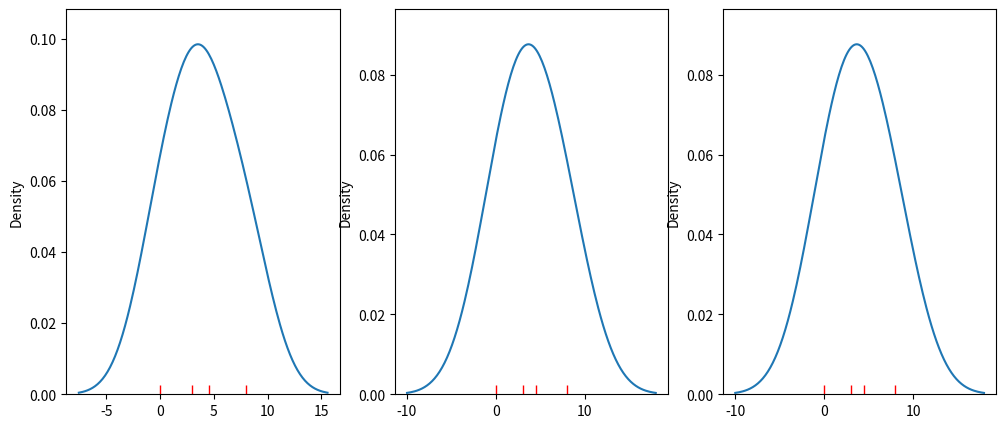

Write Python code to recreate this figure.
import seaborn as sb
import matplotlib.pyplot as plt
import numpy as np

data = [0.0, 3.0, 4.5, 8.0]
plt.figure(figsize=[12, 5])

# left plot: showing kde lumps with the default settings
plt.subplot(1, 3, 1)
sb.distplot(data, hist=False, rug=True, rug_kws={'color': 'r'})

# central plot: kde with narrow bandwidth to show individual probability lumps
plt.subplot(1, 3, 2)
sb.distplot(data, hist=False, rug=True, rug_kws={'color': 'r'}, kde_kws={'bw': 1})

# right plot: choosing a different, triangular kernel function (lump shape)
plt.subplot(1, 3, 3)
sb.distplot(data, hist=False, rug=True, rug_kws={'color': 'r'}, kde_kws={'bw': 1, 'kernel': 'gau'})

plt.show()